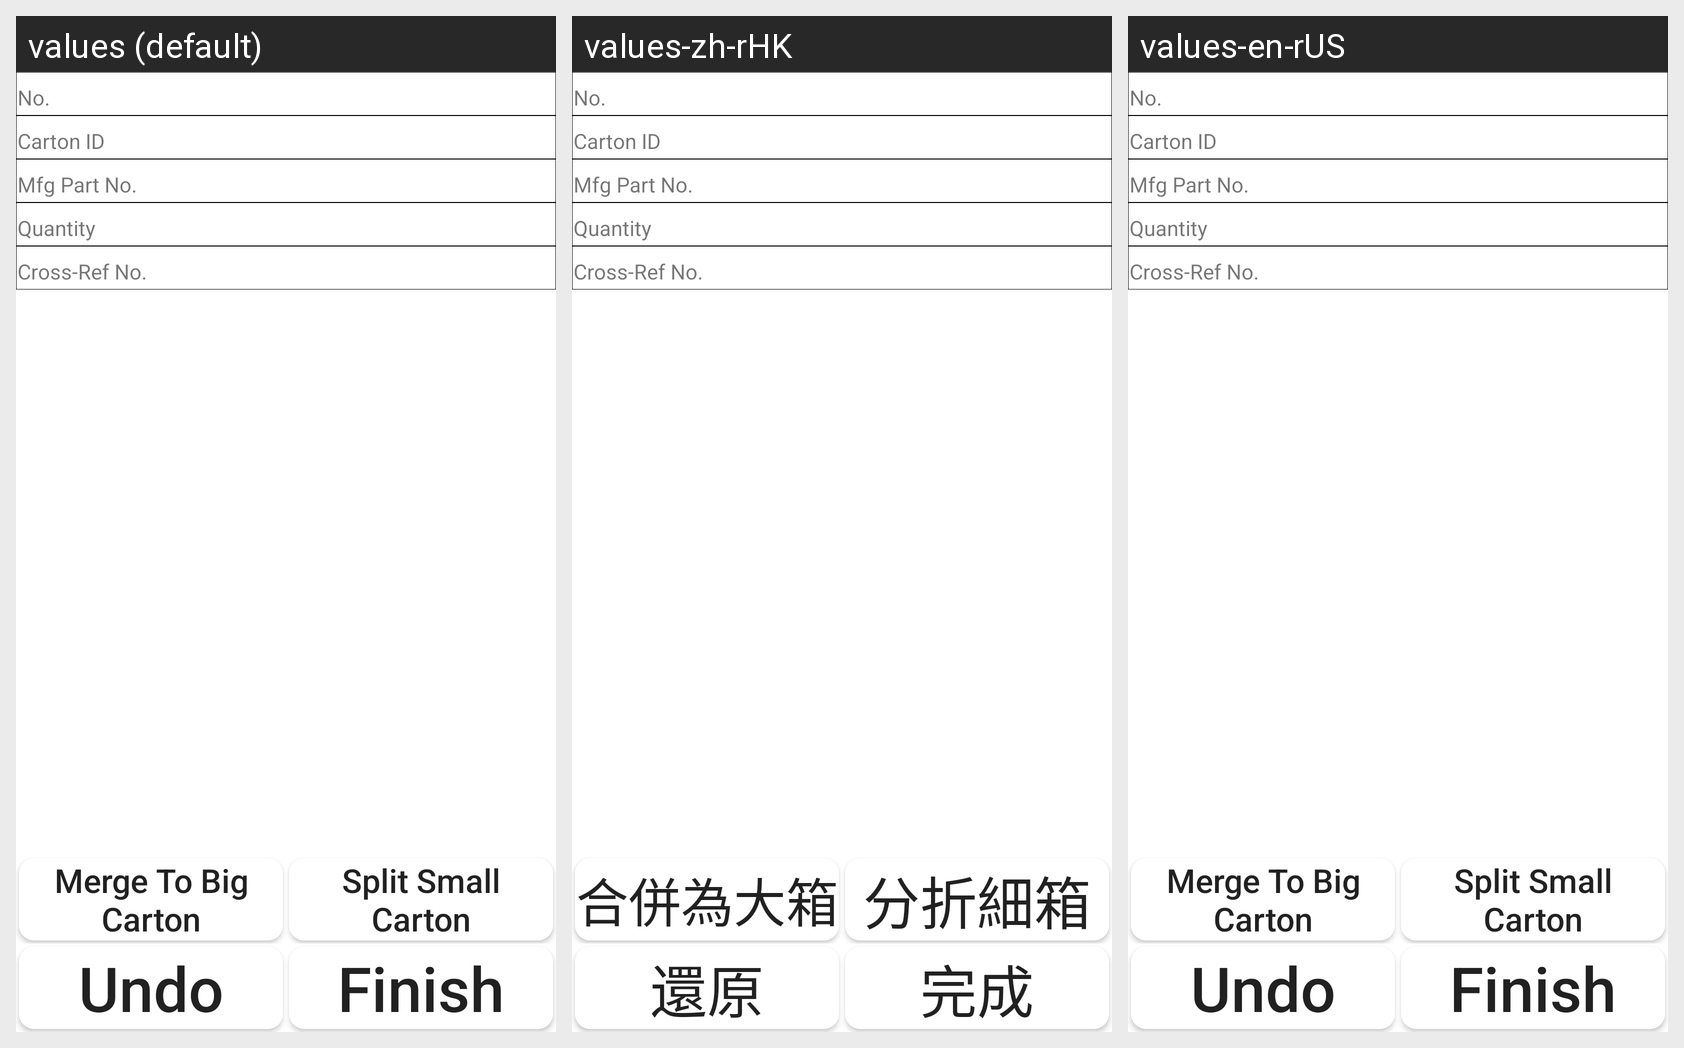

For this localized Android screen grid, give each drawn string resource with its value in every locale shown.
Android screen res/layout/activity_direct_print.xml rendered under 3 locales, left to right: values (default), values-zh-rHK, values-en-rUS. Device: Nexus 5 (rendered at 1080×1920; each locale shown at half size, 540×960, under a caption strip naming it); theme Theme.WMS.
Strings drawn on this screen, with the default value and each locale's value (text and hints the layout hard-codes, and strings that could not be matched under every locale, appear in the picture but are not listed):

DirectPrint_btn5
  values: Merge To Big Carton
  values-zh-rHK: 合併為大箱
  values-en-rUS: Merge To Big Carton

DirectPrint_btn6
  values: Split Small Carton
  values-zh-rHK: 分折細箱
  values-en-rUS: Split Small Carton

DirectPrint_btn7
  values: Undo
  values-zh-rHK: 還原
  values-en-rUS: Undo

DirectPrint_btn8
  values: Finish
  values-zh-rHK: 完成
  values-en-rUS: Finish
